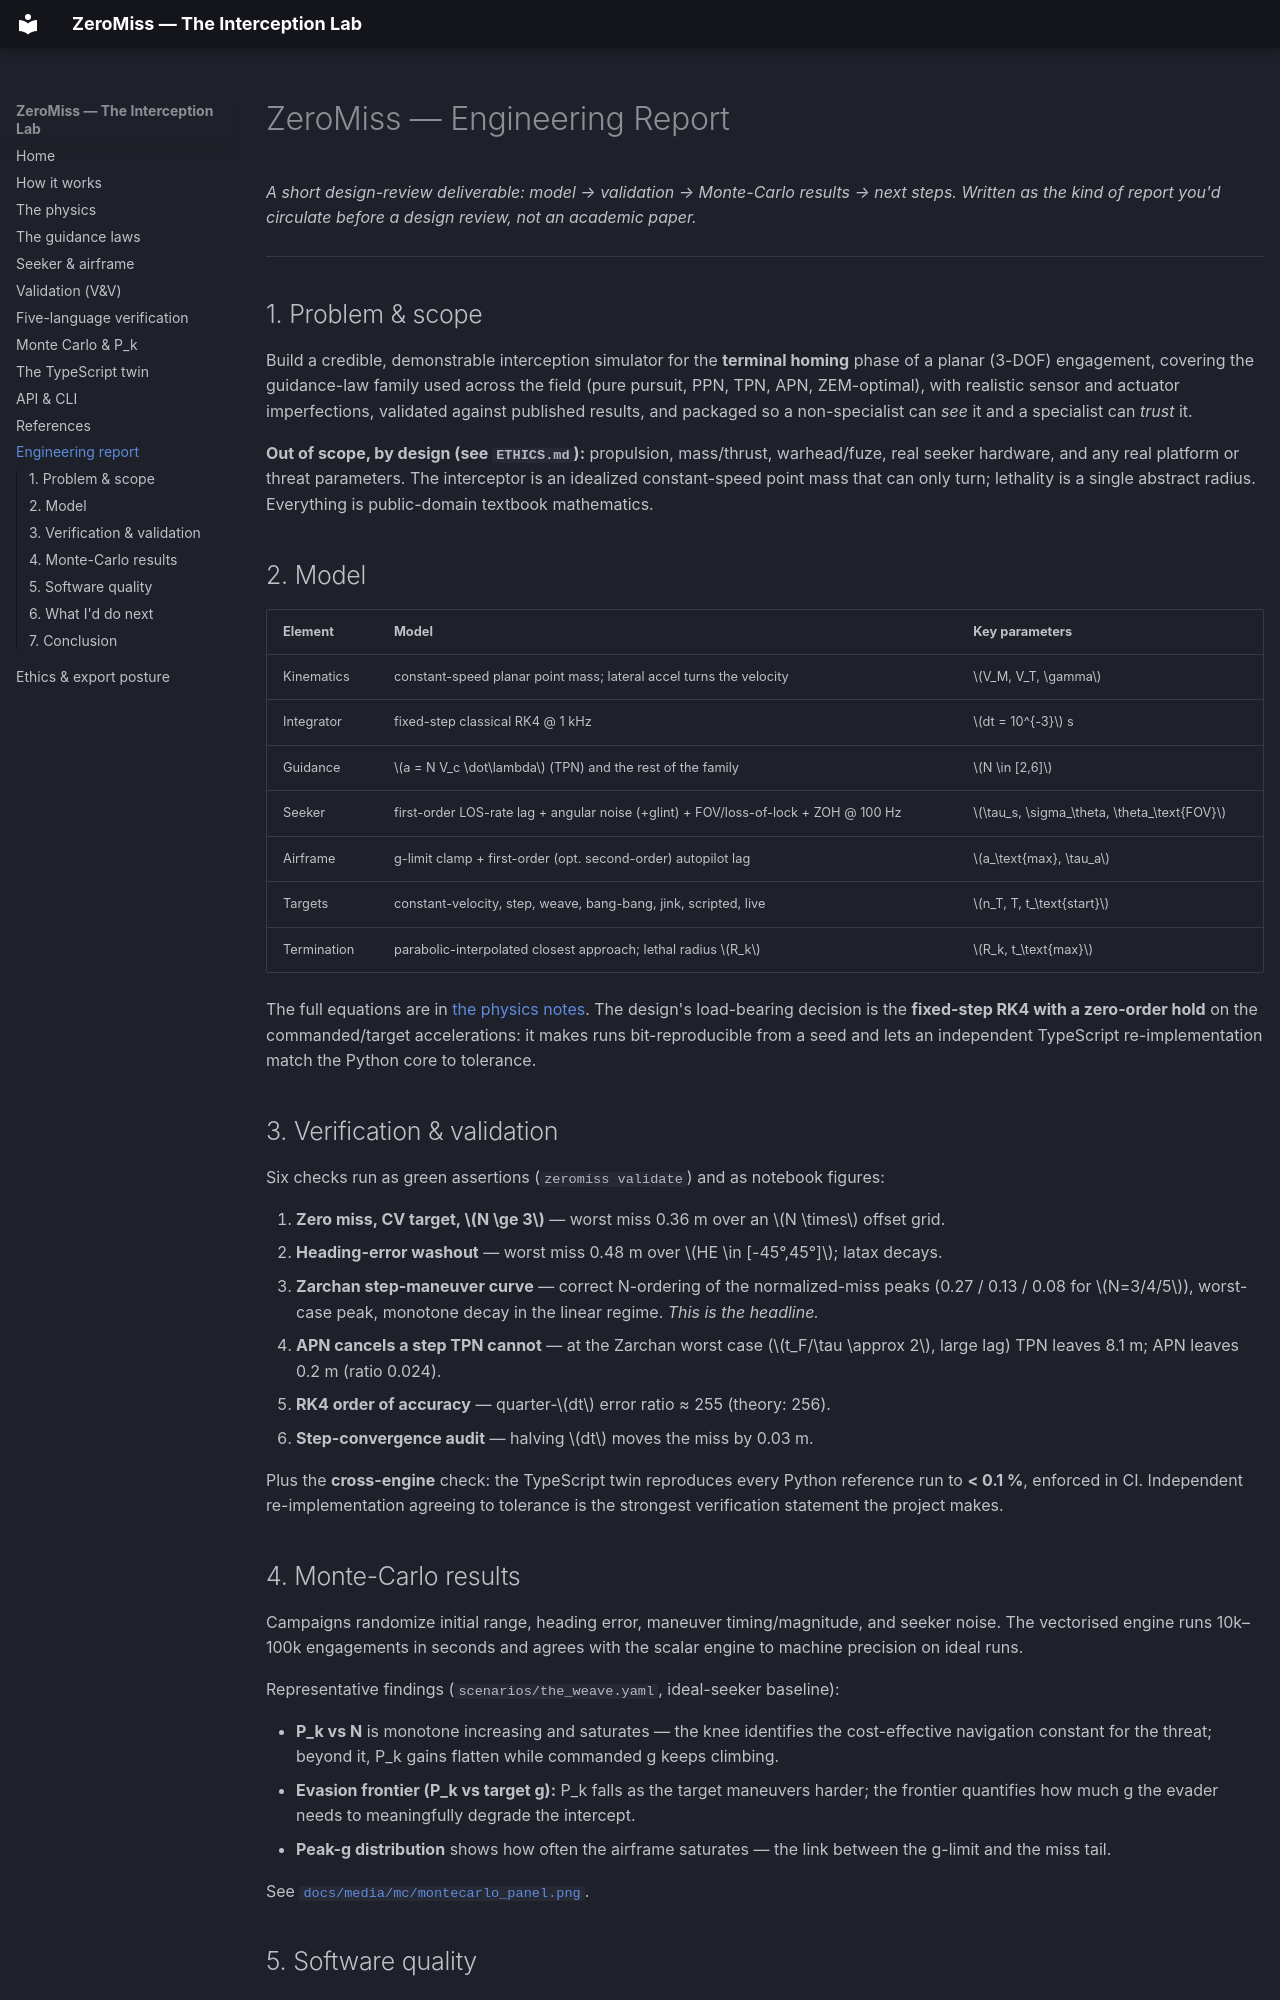

repository: IsmailDayah/ZeroMiss · page: zeromiss_report/index.html · generator: mkdocs

# ZeroMiss — Engineering Report

*A short design-review deliverable: model → validation → Monte-Carlo results → next
steps. Written as the kind of report you'd circulate before a design review, not an
academic paper.*

---

## 1. Problem & scope

Build a credible, demonstrable interception simulator for the **terminal homing** phase
of a planar (3-DOF) engagement, covering the guidance-law family used across the field
(pure pursuit, PPN, TPN, APN, ZEM-optimal), with realistic sensor and actuator
imperfections, validated against published results, and packaged so a non-specialist can
*see* it and a specialist can *trust* it.

**Out of scope, by design (see `ETHICS.md`):** propulsion, mass/thrust, warhead/fuze,
real seeker hardware, and any real platform or threat parameters. The interceptor is an
idealized constant-speed point mass that can only turn; lethality is a single abstract
radius. Everything is public-domain textbook mathematics.

## 2. Model

| Element | Model | Key parameters |
|---|---|---|
| Kinematics | constant-speed planar point mass; lateral accel turns the velocity | $V_M, V_T, \gamma$ |
| Integrator | fixed-step classical RK4 @ 1 kHz | $dt = 10^{-3}$ s |
| Guidance | $a = N V_c \dot\lambda$ (TPN) and the rest of the family | $N \in [2,6]$ |
| Seeker | first-order LOS-rate lag + angular noise (+glint) + FOV/loss-of-lock + ZOH @ 100 Hz | $\tau_s, \sigma_\theta, \theta_\text{FOV}$ |
| Airframe | g-limit clamp + first-order (opt. second-order) autopilot lag | $a_\text{max}, \tau_a$ |
| Targets | constant-velocity, step, weave, bang-bang, jink, scripted, live | $n_T, T, t_\text{start}$ |
| Termination | parabolic-interpolated closest approach; lethal radius $R_k$ | $R_k, t_\text{max}$ |

The full equations are in [the physics notes](physics.md). The design's load-bearing
decision is the **fixed-step RK4 with a zero-order hold** on the commanded/target
accelerations: it makes runs bit-reproducible from a seed and lets an independent
TypeScript re-implementation match the Python core to tolerance.

## 3. Verification & validation

Six checks run as green assertions (`zeromiss validate`) and as notebook figures:

1. **Zero miss, CV target, $N \ge 3$** — worst miss 0.36 m over an $N \times$ offset grid.
2. **Heading-error washout** — worst miss 0.48 m over $HE \in [-45°,45°]$; latax decays.
3. **Zarchan step-maneuver curve** — correct N-ordering of the normalized-miss peaks
   (0.27 / 0.13 / 0.08 for $N=3/4/5$), worst-case peak, monotone decay in the linear
   regime. *This is the headline.*
4. **APN cancels a step TPN cannot** — at the Zarchan worst case ($t_F/\tau \approx 2$,
   large lag) TPN leaves 8.1 m; APN leaves 0.2 m (ratio 0.024).
5. **RK4 order of accuracy** — quarter-$dt$ error ratio ≈ 255 (theory: 256).
6. **Step-convergence audit** — halving $dt$ moves the miss by 0.03 m.

Plus the **cross-engine** check: the TypeScript twin reproduces every Python reference
run to **< 0.1 %**, enforced in CI. Independent re-implementation agreeing to tolerance
is the strongest verification statement the project makes.

## 4. Monte-Carlo results

Campaigns randomize initial range, heading error, maneuver timing/magnitude, and seeker
noise. The vectorised engine runs 10k–100k engagements in seconds and agrees with the
scalar engine to machine precision on ideal runs.

Representative findings (`scenarios/the_weave.yaml`, ideal-seeker baseline):

- **P_k vs N** is monotone increasing and saturates — the knee identifies the
  cost-effective navigation constant for the threat; beyond it, P_k gains flatten while
  commanded g keeps climbing.
- **Evasion frontier (P_k vs target g):** P_k falls as the target maneuvers harder; the
  frontier quantifies how much g the evader needs to meaningfully degrade the intercept.
- **Peak-g distribution** shows how often the airframe saturates — the link between the
  g-limit and the miss tail.

See [`docs/media/mc/montecarlo_panel.png`](media/mc/montecarlo_panel.png).
